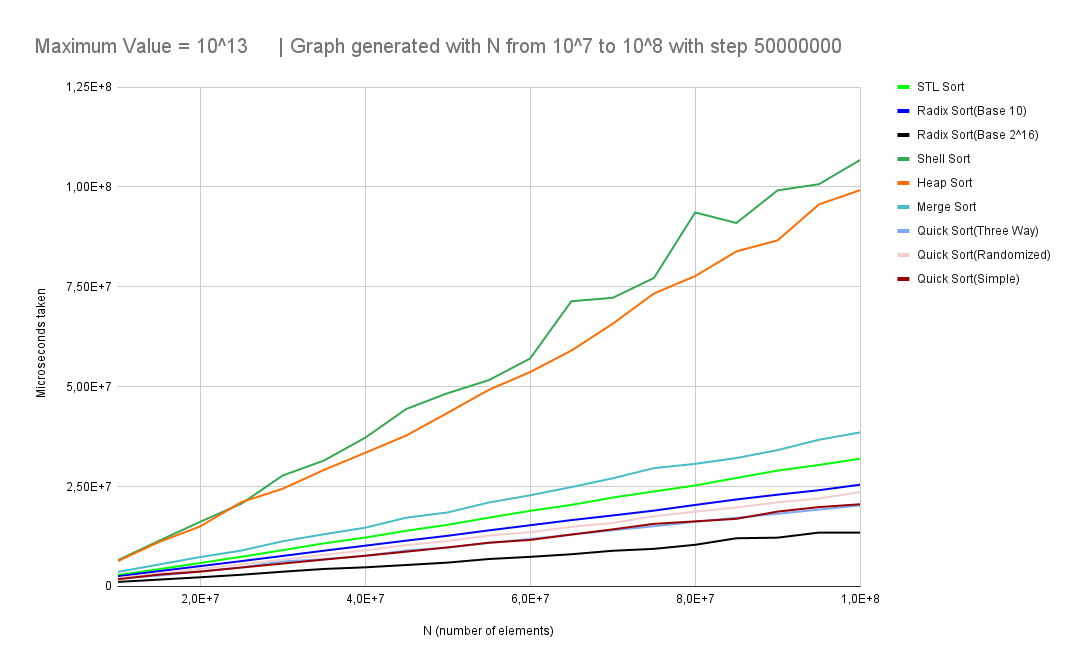

The table this chart was drawn from, first rows:
, STL Sort, Radix Sort(Base 10), Radix Sort(Base 2^16), Shell Sort, Heap Sort, Merge Sort, Quick Sort(Three Way), Quick Sort(Randomized), Quick Sort(Simple)
10000000, 2818619, 2514562, 1121250, 6534452, 6301419, 3614807, 1953436, 2070944, 1786398
15000000, 4311963, 3822841, 1698392, 11410656, 11096219, 5472222, 2715613, 3232242, 2945817
20000000, 5856306, 5073147, 2283510, 16155630, 15008361, 7340403, 3722853, 4379960, 3707834
25000000, 7416356, 6328513, 2916296, 20701644, 21088691, 8972879, 4754062, 5507230, 4722054
30000000, 9064017, 7624435, 3677885, 27738935, 24436242, 11294477, 6251396, 6666353, 5717263
35000000, 10776414, 8934887, 4364975, 31488200, 29143584, 13052930, 6814508, 7898763, 6708498
40000000, 12214749, 10188276, 4774064, 37204439, 33431468, 14688280, 7659682, 9033031, 7669720
45000000, 13929104, 11459573, 5356196, 44421857, 37767402, 17203169, 9002011, 10340316, 8695646
50000000, 15409442, 12669558, 5957330, 48354803, 43438847, 18512343, 9721383, 11380593, 9753607
55000000, 17206623, 14024735, 6851455, 51628355, 49203910, 21000703, 10879318, 12724178, 10937443
60000000, 18908770, 15303410, 7396655, 57043165, 53651018, 22803439, 11880558, 13565601, 11620588
65000000, 20408149, 16592946, 8050812, 71383025, 59028951, 24855487, 12962620, 14901938, 12983025
70000000, 22230493, 17753499, 8916045, 72223204, 65726808, 27054587, 14053138, 15884159, 14270167
75000000, 23762665, 18966587, 9399016, 77187335, 73302404, 29597611, 15051604, 17569611, 15649722
80000000, 25264025, 20386372, 10411997, 93592658, 77674693, 30672142, 16177111, 18679220, 16281268
85000000, 27142297, 21755976, 12049968, 90961048, 83841109, 32123413, 17172472, 19765039, 16912787
90000000, 28999647, 22962798, 12199917, 99133389, 86621408, 34118757, 18180421, 21028538, 18725342
95000000, 30388546, 24071757, 13468739, 100668989, 95613402, 36703686, 19219299, 22012717, 19853184
100000000, 31971943, 25460917, 13446004, 106735426, 99171038, 38545442, 20265538, 23591290, 20558532
